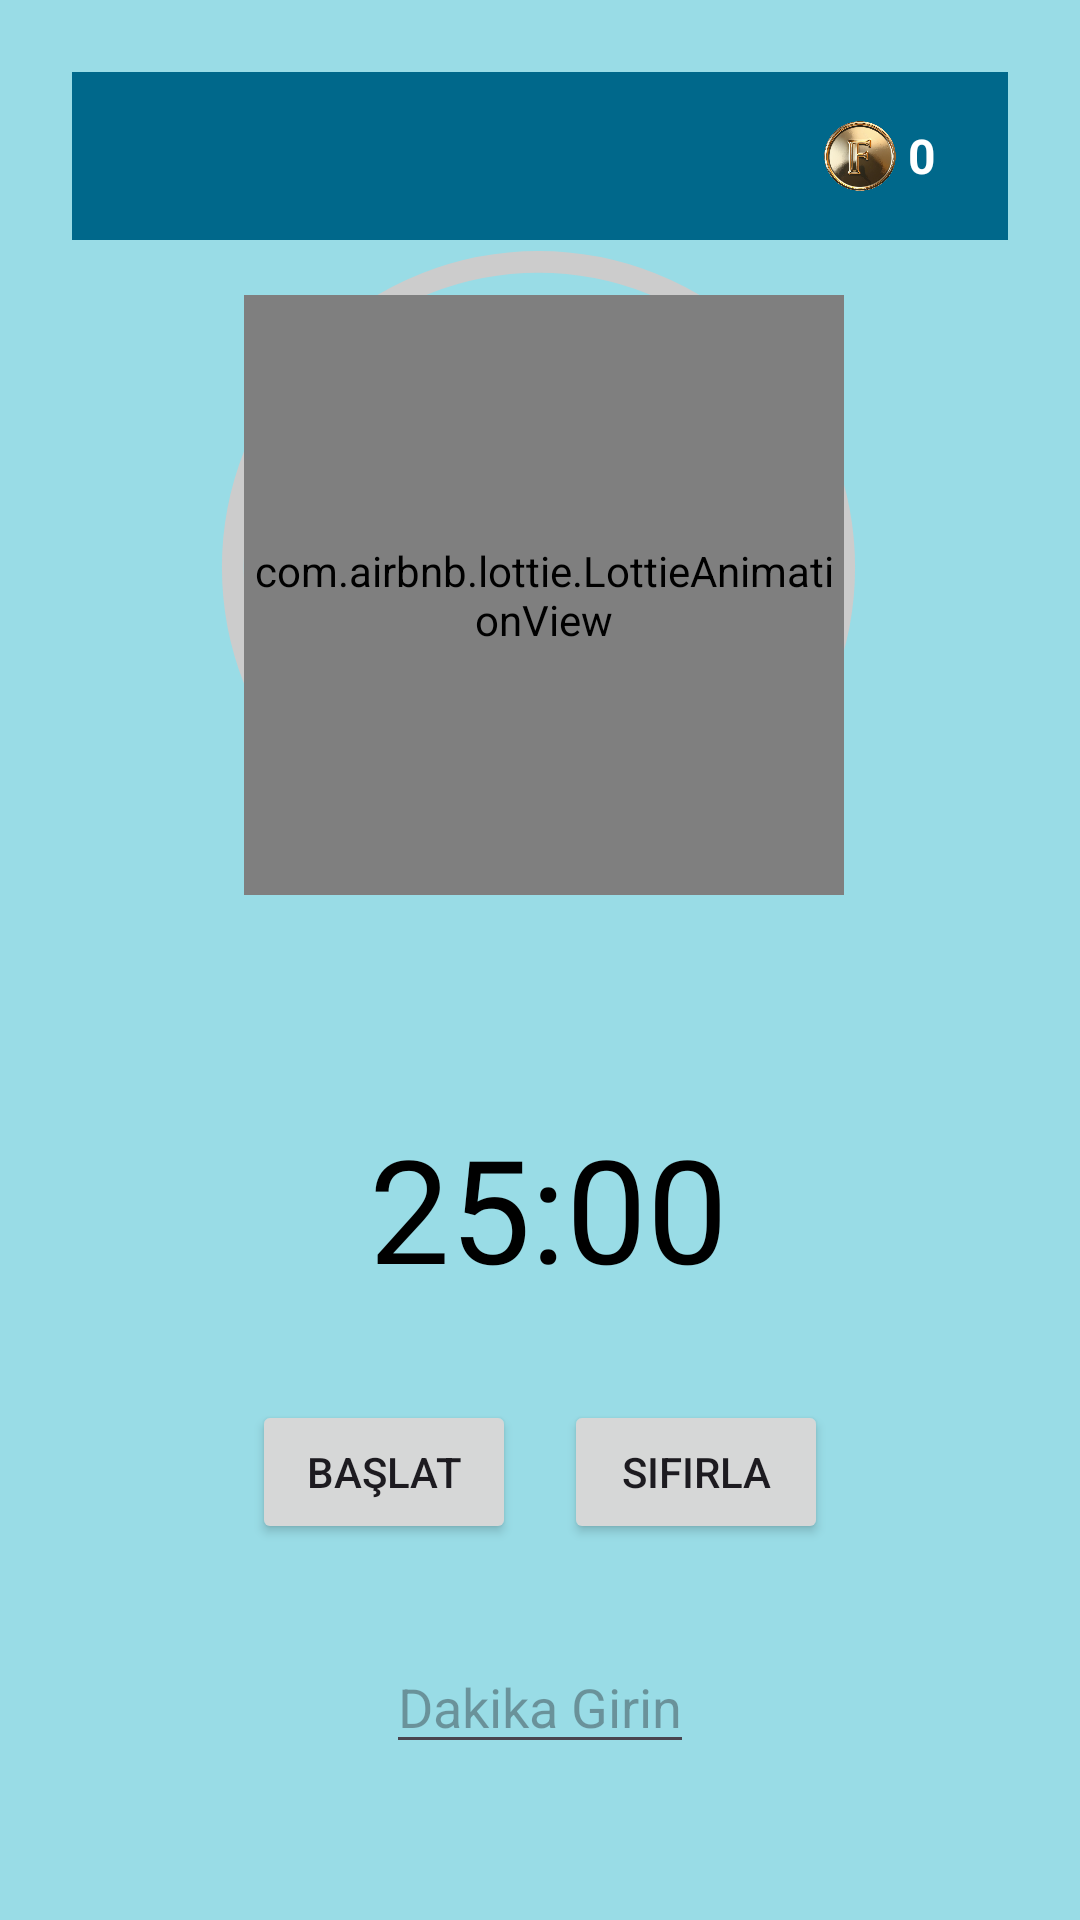

Produce the Android XML layout that renders to this screen, including the resource entries it uses.
<!-- AndroidManifest.xml: application theme Theme.Atınç -->
<!-- res/layout/activity_akvaryum.xml -->
<?xml version="1.0" encoding="utf-8"?>
        <androidx.constraintlayout.widget.ConstraintLayout xmlns:android="http://schemas.android.com/apk/res/android"
        xmlns:app="http://schemas.android.com/apk/res-auto"
        xmlns:tools="http://schemas.android.com/tools"
        android:layout_width="match_parent"
        android:layout_height="match_parent"
        android:background="#99DCE6"
        android:padding="24dp"
        tools:context=".MainActivity">
    <include layout="@layout/toolbar_layout" />


    

    <ImageView
        android:id="@+id/circle_background"
        android:layout_width="0dp"
        android:layout_height="0dp"
        android:layout_marginTop="56dp"
        android:src="@drawable/circle_empty"
        app:layout_constraintDimensionRatio="1:1"
        app:layout_constraintEnd_toEndOf="parent"
        app:layout_constraintHorizontal_bias="0.495"
        app:layout_constraintStart_toStartOf="parent"
        app:layout_constraintTop_toTopOf="parent"
        app:layout_constraintWidth_percent="0.7" />

    <ImageView
        android:id="@+id/circle_progress"
        android:layout_width="0dp"
        android:layout_height="0dp"
        android:src="@drawable/circle_full"
        android:visibility="invisible"
        app:layout_constraintBottom_toBottomOf="@+id/circle_background"
        app:layout_constraintEnd_toEndOf="@+id/circle_background"
        app:layout_constraintHorizontal_bias="0.0"
        app:layout_constraintStart_toStartOf="@+id/circle_background"
        app:layout_constraintTop_toTopOf="@+id/circle_background"
        app:layout_constraintVertical_bias="0.0" />

    <com.airbnb.lottie.LottieAnimationView
        android:id="@+id/animation_view"
        android:layout_width="200dp"
        android:layout_height="200dp"
        app:layout_constraintBottom_toBottomOf="@+id/circle_background"
        app:layout_constraintEnd_toEndOf="@+id/circle_background"
        app:layout_constraintHorizontal_bias="0.592"
        app:layout_constraintStart_toStartOf="@+id/circle_background"
        app:layout_constraintTop_toTopOf="@+id/circle_background"
        app:layout_constraintVertical_bias="1.0"
        app:lottie_autoPlay="false"
        app:lottie_loop="true" />

        

    
    <TextView
        android:id="@+id/tv_timer"
        android:layout_width="wrap_content"
        android:layout_height="wrap_content"
        android:layout_marginTop="72dp"
        android:text="25:00"
        android:textColor="#000000"
        android:textSize="48sp"
        app:layout_constraintEnd_toEndOf="parent"
        app:layout_constraintHorizontal_bias="0.514"
        app:layout_constraintStart_toStartOf="parent"
        app:layout_constraintTop_toBottomOf="@+id/circle_background" />

    <Button
            android:id="@+id/btn_start_pause"
            android:layout_width="wrap_content"
            android:layout_height="wrap_content"
            android:layout_marginTop="32dp"
            android:text="Başlat"
            app:layout_constraintEnd_toStartOf="@+id/btn_reset"
            app:layout_constraintHorizontal_chainStyle="packed"
            app:layout_constraintStart_toStartOf="parent"
            app:layout_constraintTop_toBottomOf="@+id/tv_timer" />

        <Button
            android:id="@+id/btn_reset"
            android:layout_width="wrap_content"
            android:layout_height="wrap_content"
            android:layout_marginStart="16dp"
            android:text="Sıfırla"
            app:layout_constraintEnd_toEndOf="parent"
            app:layout_constraintStart_toEndOf="@+id/btn_start_pause"
            app:layout_constraintTop_toTopOf="@+id/btn_start_pause" />

        
        <EditText
            android:id="@+id/et_minutes"
            android:layout_width="wrap_content"
            android:layout_height="wrap_content"
            android:layout_marginTop="32dp"
            android:gravity="center"
            android:hint="Dakika Girin"
            android:inputType="number"
            app:layout_constraintEnd_toEndOf="parent"
            app:layout_constraintStart_toStartOf="parent"
            app:layout_constraintTop_toBottomOf="@+id/btn_start_pause" />

        <Spinner
            android:id="@+id/soundSpinner"
            android:layout_width="wrap_content"
            android:layout_height="wrap_content"
            app:layout_constraintEnd_toEndOf="parent"
            app:layout_constraintTop_toTopOf="parent" />

        </androidx.constraintlayout.widget.ConstraintLayout>
<!-- res/layout/toolbar_layout.xml (included above) -->
<?xml version="1.0" encoding="utf-8"?>
<androidx.appcompat.widget.Toolbar xmlns:android="http://schemas.android.com/apk/res/android"
    android:id="@+id/toolbar"
    android:layout_width="match_parent"
    android:layout_height="56dp"
    android:background="#00688B"
    android:paddingHorizontal="16dp">

    <ImageView
        android:id="@+id/menuIcon"
        android:layout_width="32dp"
        android:layout_height="32dp"
        android:src="@drawable/icon_menu"
        android:layout_gravity="start"
        android:contentDescription="Menu" />

    <LinearLayout
        android:layout_width="wrap_content"
        android:layout_height="match_parent"
        android:orientation="horizontal"
        android:layout_gravity="end"
        android:gravity="center_vertical"
        android:layout_marginEnd="8dp">

        <ImageView
            android:layout_width="24dp"
            android:layout_height="24dp"
            android:src="@drawable/coin_icon"
            android:layout_marginEnd="4dp" />

        <TextView
            android:id="@+id/coinText"
            android:layout_width="wrap_content"
            android:layout_height="wrap_content"
            android:text="0"
            android:textColor="#FFF"
            android:textStyle="bold"
            android:textSize="16sp" />
    </LinearLayout>
</androidx.appcompat.widget.Toolbar>
<!-- resources referenced by this layout -->
<resources>
  <!-- drawable circle_empty (drawable) -->
  <?xml version="1.0" encoding="utf-8"?>
  <vector xmlns:android="http://schemas.android.com/apk/res/android"
      android:width="300dp"
      android:height="300dp"
      android:viewportWidth="300"
      android:viewportHeight="300">
      <path
          android:pathData="M150,10 a140,140 0 1,0 0,280 a140,140 0 1,0 0,-280"
          android:strokeWidth="10"
          android:strokeColor="#CCCCCC"
          android:fillColor="#00000000"/>
  </vector>
  <!-- drawable circle_full (drawable) -->
  <?xml version="1.0" encoding="utf-8"?>
  <vector xmlns:android="http://schemas.android.com/apk/res/android"
      android:width="300dp"
      android:height="300dp"
      android:viewportWidth="300"
      android:viewportHeight="300">
      <path
          android:pathData="M150,10 a140,140 0 1,0 0,280 a140,140 0 1,0 0,-280"
          android:strokeWidth="10"
          android:strokeColor="#3F51B5"
          android:fillColor="#00000000"/>
  </vector>
  <!-- drawable coin_icon: png bitmap (drawable, 653641 bytes) -->
  <style name="Theme.Atınç" parent="Base.Theme.Atınç" />
  <style name="Base.Theme.Atınç" parent="Theme.Material3.DayNight.NoActionBar">
          
          
      </style>
</resources>
